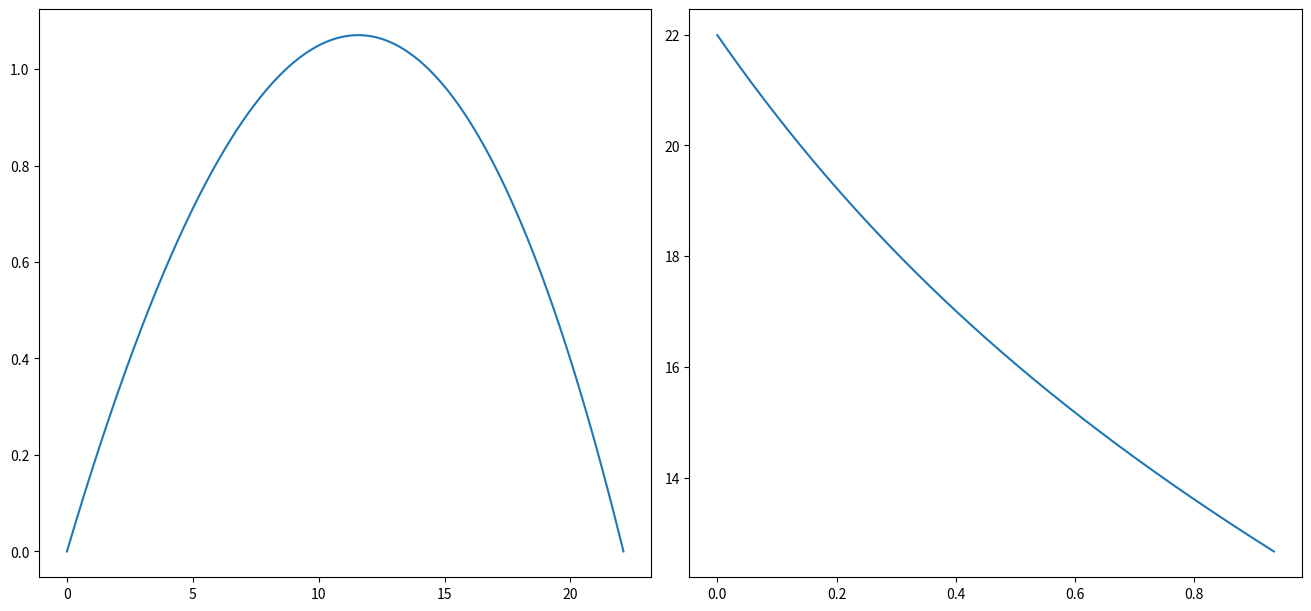

Here is the Python script that generated this plot:
# -*- coding: utf-8 -*-
"""
Created on Mon May 16 16:32:22 2022

@author: draki
"""

import matplotlib.pyplot as plt
import numpy as np

dt = 0.0001
g = 9.8
m = 57/1000
v0 = 100/3.6
ang0 = 10/180*np.pi
t = np.arange(0,15+dt, dt)
TerminalVel = 100*1000/3600

y0 = 0
x0 = 0
vx0 = v0*np.cos(ang0)
vy0 = v0*np.sin(ang0)

E0 = m*(0.5*v0**2 + g*y0)
 
ind1, ind2 = round(0.4/dt), round(0.8/dt)

x = np.zeros(t.size)
y = np.zeros(t.size)
vx = np.zeros(t.size)
vy = np.zeros(t.size)
v = np.zeros(t.size)
x[0], y[0] = x0, y0
v[0], vx[0], vy[0] = v0, vx0, vy0

D = g/TerminalVel**2
f = np.zeros(t.size)

for i in range(t.size-1):
    vAbs = np.sqrt(vx[i]**2+vy[i]**2)
    ax = -D*vx[i]*v[i]
    ay = -D*vy[i]*v[i]
    f[i] = m*(ax*vx[i]+ay*vy[i])

    ay = ay - g
    
    vx[i+1] = vx[i] + ax*dt
    vy[i+1] = vy[i] + ay*dt
    x[i+1] = x[i] + vx[i]*dt
    y[i+1] = y[i] + vy[i]*dt
    v[i+1] = np.linalg.norm((vx[i+1], vy[i+1]))
    if y[i+1] < 0:
        break;
        
    
t = t[:i+2]
x = x[:i+2]
y = y[:i+2]
vx = vx[:i+2]
vy = vy[:i+2]
v = v[:i+2]

fig1, ax = plt.subplots(1, 2, figsize=(13,6), layout="constrained")
EM = m*(0.5*v**2 + g*y)

ax[0].plot(x, y)

ax[1].plot(t, EM)
plt.show()

Wres1 = (0.5*(f[0]+f[ind1])+np.sum(f[1:ind1]))*dt
Wres2 = (0.5*(f[0]+f[ind2])+np.sum(f[1:ind2]))*dt

print(EM[0])
print(EM[ind1])
print(EM[ind2])
print(Wres1)
print(Wres2)
print(E0 + Wres1)
print(E0 + Wres2)
